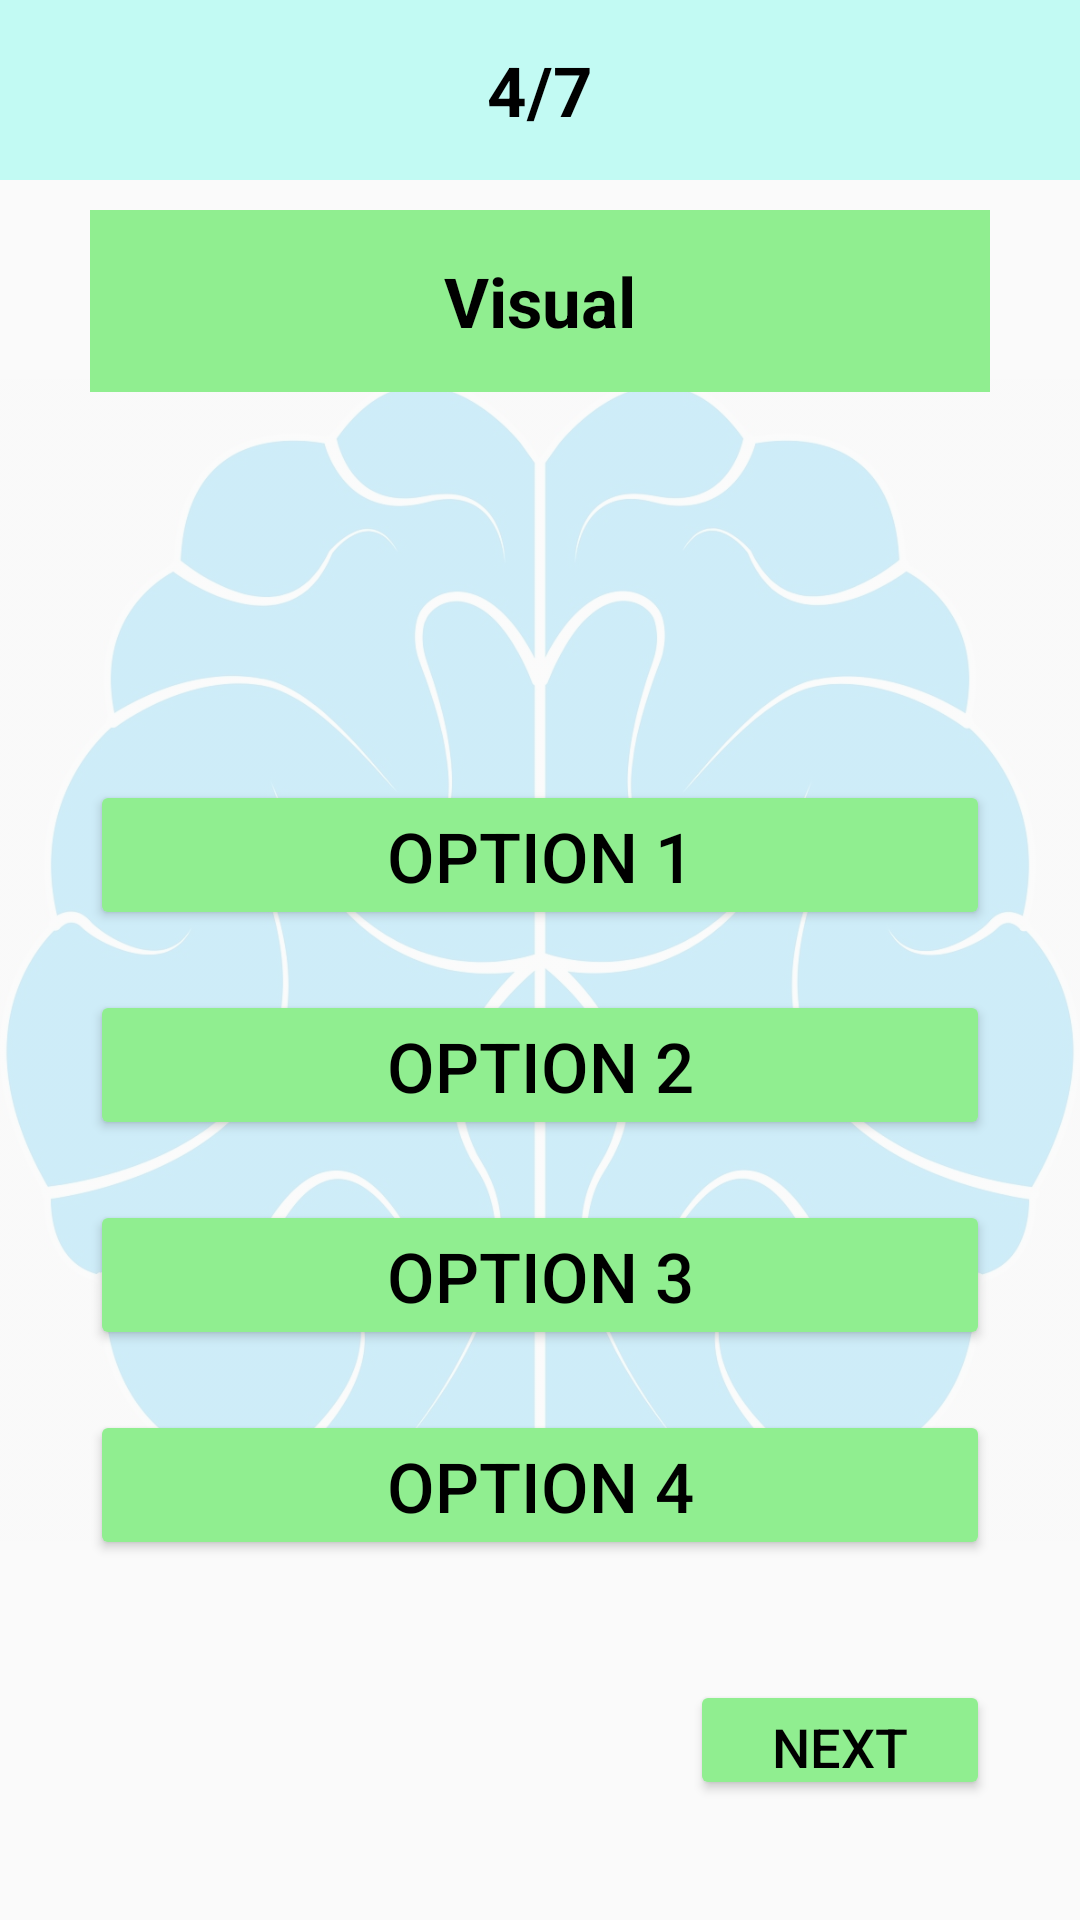

The Android layout XML behind this screen, and the referenced resources:
<!-- AndroidManifest.xml: application theme Theme.MOCA -->
<!-- res/layout/activity_q7.xml -->
<?xml version="1.0" encoding="utf-8"?>
<FrameLayout xmlns:android="http://schemas.android.com/apk/res/android"
    xmlns:app="http://schemas.android.com/apk/res-auto"
    xmlns:tools="http://schemas.android.com/tools"
    android:layout_width="match_parent"
    android:layout_height="match_parent"
    tools:context=".q7">

    <ImageView
        android:layout_width="match_parent"
        android:layout_height="match_parent"
        android:alpha="0.1789"

        android:src="@drawable/img_final" />

    <LinearLayout
        android:layout_width="match_parent"
        android:layout_height="match_parent"
        android:orientation="vertical"
        tools:context=".q7">

        <LinearLayout
            android:layout_width="match_parent"
            android:layout_height="60dp"
            android:background="#C2FAF3"
            android:gravity="center"
            android:orientation="horizontal">

            <TextView
                android:layout_width="wrap_content"
                android:layout_height="wrap_content"
                android:layout_gravity="center"
                android:text="4/7"
                android:textColor="@color/black"
                android:textSize="23dp"
                android:textStyle="bold" />
        </LinearLayout>

        <TextView
            android:id="@+id/ques_type2"
            android:layout_width="match_parent"
            android:layout_height="wrap_content"
            android:layout_marginLeft="30dp"
            android:layout_marginTop="10dp"
            android:layout_marginRight="30dp"
            android:background="#90ee90"
            android:gravity="center"
            android:padding="15dp"
            android:text="Visual"
            android:textColor="@color/black"
            android:textSize="23dp"
            android:textStyle="bold"
            app:cornerRadius="50dp" />

        <TextView
            android:id="@+id/question_6"
            android:layout_width="wrap_content"
            android:layout_height="wrap_content"
            android:layout_marginLeft="30dp"
            android:layout_marginRight="30dp"
            android:text=""
            android:textColor="@color/black"
            android:textSize="21dp"
            android:textStyle="bold" />

        <TextView
            android:id="@+id/question_content"
            android:layout_width="wrap_content"
            android:layout_height="wrap_content"
            android:layout_gravity="center"
            android:layout_marginTop="30dp"
            android:text=""
            android:textColor="@color/black"
            android:textSize="50dp"
            android:textStyle="bold" />

        <View
            android:layout_width="match_parent"
            android:layout_height="0dp"
            android:layout_weight="1" />

        <Button
            android:id="@+id/option1Button"
            android:layout_width="match_parent"
            android:layout_height="50dp"
            android:layout_gravity="center"
            android:layout_marginLeft="30dp"
            android:layout_marginRight="30dp"
            android:layout_marginBottom="20dp"
            android:backgroundTint="#90ee90"
            android:text="Option 1"
            android:textColor="@color/black"
            android:textSize="23dp"
            app:cornerRadius="8dp" />

        <Button
            android:id="@+id/option2Button"
            android:layout_width="match_parent"
            android:layout_height="50dp"
            android:layout_gravity="center"
            android:layout_marginLeft="30dp"
            android:layout_marginRight="30dp"
            android:layout_marginBottom="20dp"
            android:backgroundTint="#90ee90"
            android:text="Option 2"
            android:textColor="@color/black"
            android:textSize="23dp"
            app:cornerRadius="8dp" />

        <Button
            android:id="@+id/option3Button"
            android:layout_width="match_parent"
            android:layout_height="50dp"
            android:layout_gravity="center"
            android:layout_marginLeft="30dp"
            android:layout_marginRight="30dp"
            android:layout_marginBottom="20dp"
            android:backgroundTint="#90ee90"
            android:text="Option 3"
            android:textColor="@color/black"
            android:textSize="23dp"
            app:cornerRadius="8dp" />

        <Button
            android:id="@+id/option4Button"
            android:layout_width="match_parent"
            android:layout_height="50dp"
            android:layout_gravity="center"
            android:layout_marginLeft="30dp"
            android:layout_marginRight="30dp"
            android:layout_marginBottom="40dp"
            android:backgroundTint="#90ee90"
            android:text="Option 4"
            android:textColor="@color/black"
            android:textSize="23dp"
            app:cornerRadius="8dp" />

        <RelativeLayout
            android:layout_width="match_parent"
            android:layout_height="wrap_content">

            <Button
                android:id="@+id/nextButton"
                android:layout_width="100dp"
                android:layout_height="40sp"
                android:layout_alignParentEnd="true"
                android:layout_marginRight="30dp"
                android:layout_marginBottom="40dp"
                android:backgroundTint="#90ee90"
                android:padding="10dp"
                android:text="Next"
                android:textColor="@color/black"
                android:textSize="18dp"
                app:cornerRadius="8dp" />
        </RelativeLayout>
    </LinearLayout>
</FrameLayout>
<!-- resources referenced by this layout -->
<resources>
  <color name="black">#FF000000</color>
  <!-- drawable img_final: jpg bitmap (drawable, 145529 bytes) -->
  <style name="Theme.MOCA" parent="Base.Theme.MOCA">
          
      </style>
  <style name="Base.Theme.MOCA" parent="Theme.AppCompat.DayNight.NoActionBar">
          
          
          
      </style>
</resources>
